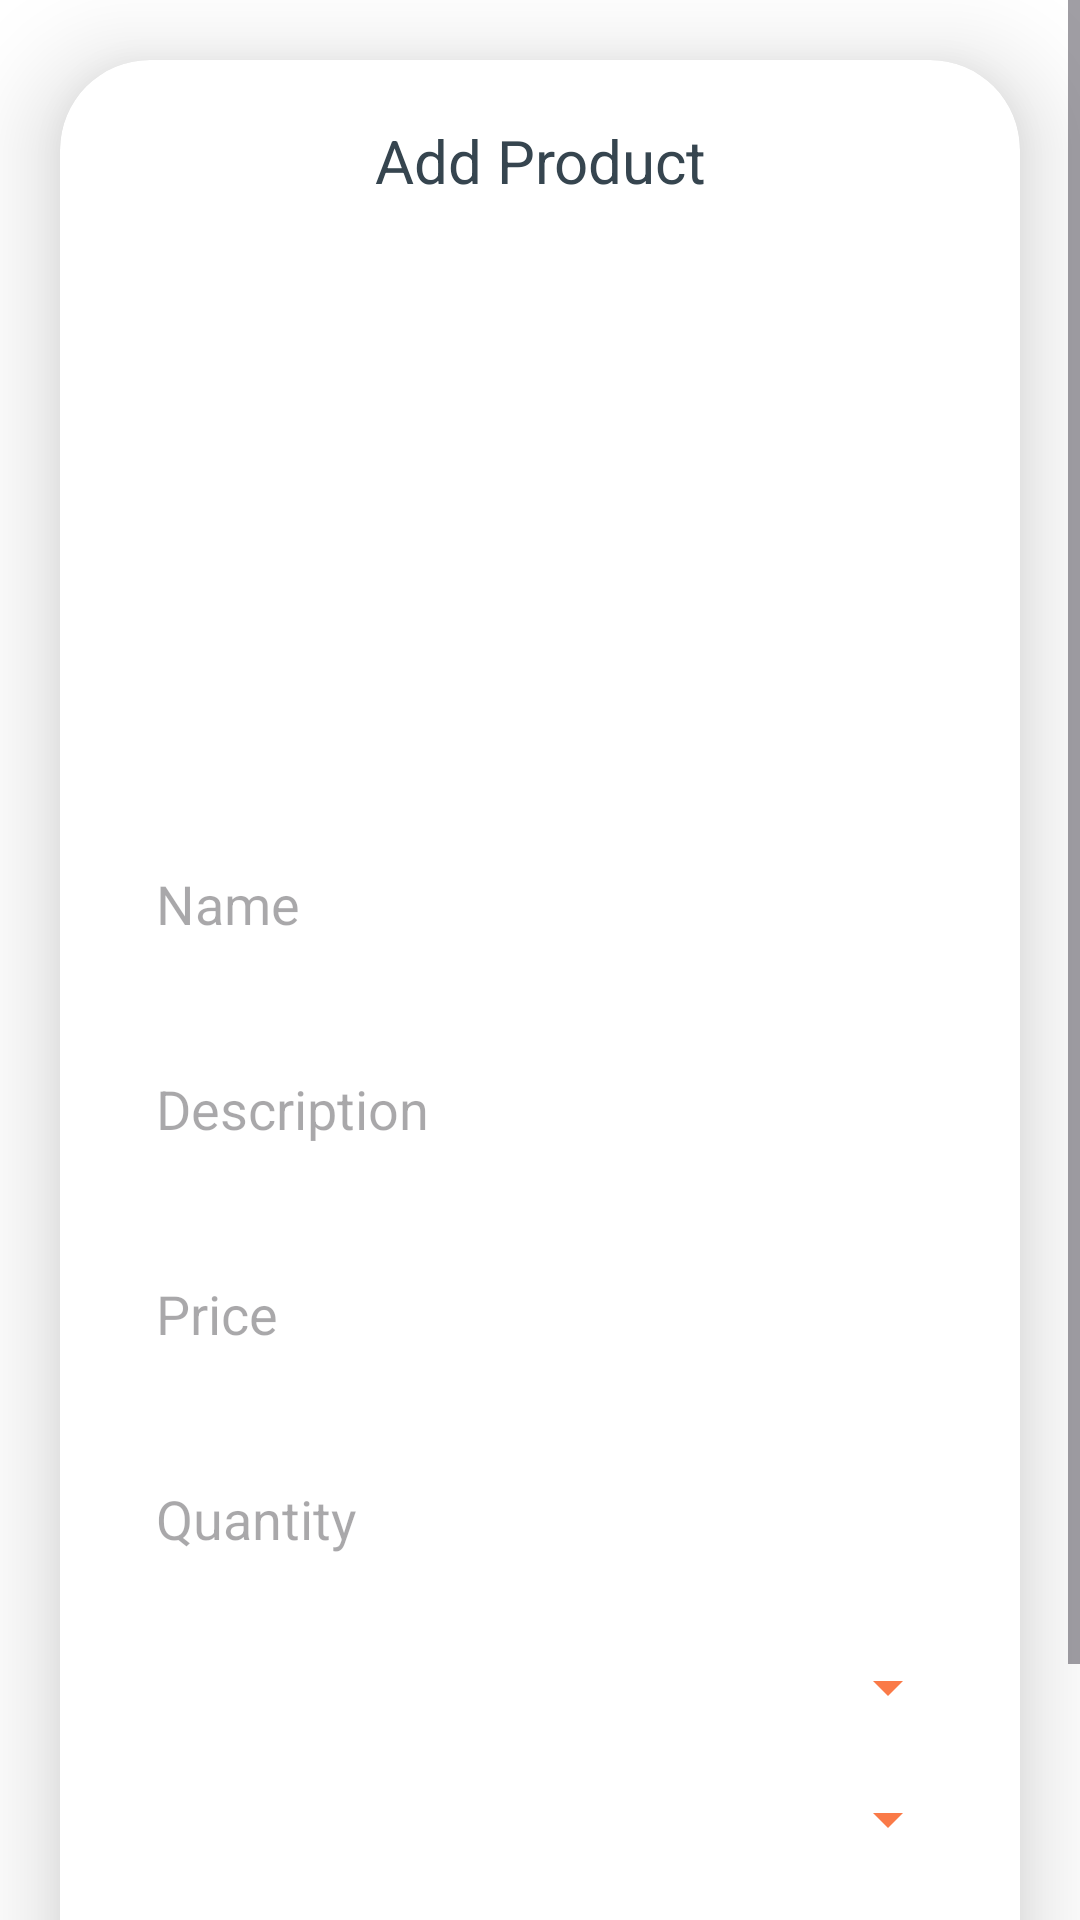

Layout XML and referenced resources for this Android screen:
<!-- AndroidManifest.xml: application theme Theme.KidsMart -->
<!-- res/layout/activity_add_product.xml -->
<?xml version="1.0" encoding="utf-8"?>
<androidx.constraintlayout.widget.ConstraintLayout xmlns:android="http://schemas.android.com/apk/res/android"
    xmlns:app="http://schemas.android.com/apk/res-auto"
    xmlns:tools="http://schemas.android.com/tools"
    android:layout_width="match_parent"
    android:layout_height="match_parent"
    android:fitsSystemWindows="true"
    android:background="@color/white"
    tools:context=".AddProductActivity">

    <ScrollView
        android:id="@+id/main"
        android:layout_width="match_parent"
        android:layout_height="match_parent"
        tools:context=".AddProductActivity">

        <androidx.cardview.widget.CardView
            android:layout_width="match_parent"
            android:layout_height="wrap_content"
            android:layout_marginTop="20dp"
            android:layout_marginEnd="20dp"
            android:layout_marginStart="20dp"
            android:layout_marginBottom="20dp"
            app:cardCornerRadius="30dp"
            app:cardElevation="20dp">

            <LinearLayout
                android:layout_width="match_parent"
                android:layout_height="wrap_content"
                android:orientation="vertical"
                android:layout_gravity="center_horizontal"
                android:padding="20dp"
                android:background="@drawable/orange_border">

                <TextView
                    android:layout_width="match_parent"
                    android:layout_height="wrap_content"
                    android:text="Add Product"
                    android:textSize="20sp"
                    android:textColor="@color/charcoal"
                    android:textAlignment="center"/>

                <ImageView
                    android:id="@+id/uploadImage"
                    android:layout_width="200dp"
                    android:layout_height="180dp"
                    android:src="@drawable/upload_img"
                    android:layout_gravity="center"
                    android:scaleType="centerCrop"
                    android:layout_marginTop="10dp"/>

                <EditText
                    android:id="@+id/uploadName"
                    android:layout_width="match_parent"
                    android:layout_height="wrap_content"
                    android:background="@drawable/orange_border"
                    android:layout_marginTop="20dp"
                    android:padding="12dp"
                    android:hint="Name"
                    android:textColor="@color/charcoal"
                    android:inputType="textPersonName"
                    android:textSize="18sp"/>

                <EditText
                    android:id="@+id/uploadDesc"
                    android:layout_width="match_parent"
                    android:layout_height="wrap_content"
                    android:background="@drawable/orange_border"
                    android:layout_marginTop="20dp"
                    android:padding="12dp"
                    android:hint="Description"
                    android:textColor="@color/charcoal"
                    android:inputType="textMultiLine"
                    android:maxLines="5"
                    android:textSize="18sp"/>

                <EditText
                    android:id="@+id/uploadPrice"
                    android:layout_width="match_parent"
                    android:layout_height="wrap_content"
                    android:background="@drawable/orange_border"
                    android:layout_marginTop="20dp"
                    android:padding="12dp"
                    android:inputType="number"
                    android:hint="Price"
                    android:textColor="@color/charcoal"
                    android:textSize="18sp"/>

                <EditText
                    android:id="@+id/uploadQuantity"
                    android:layout_width="match_parent"
                    android:layout_height="wrap_content"
                    android:background="@drawable/orange_border"
                    android:layout_marginTop="20dp"
                    android:padding="12dp"
                    android:inputType="number"
                    android:hint="Quantity"
                    android:textColor="@color/charcoal"
                    android:textSize="18sp"/>

                <Spinner
                    android:id="@+id/uploadCategory"
                    android:layout_width="match_parent"
                    android:layout_height="wrap_content"
                    android:layout_marginTop="20dp"
                    android:padding="5dp"
                    android:textColor="@color/charcoal"
                    android:backgroundTint="@color/orange"/>

                <Spinner
                    android:id="@+id/uploadColor"
                    android:layout_width="match_parent"
                    android:layout_height="wrap_content"
                    android:layout_marginTop="20dp"
                    android:padding="5dp"
                    android:textColor="@color/charcoal"
                    android:backgroundTint="@color/orange"/>

                <Button
                    android:id="@+id/saveButton"
                    android:layout_width="match_parent"
                    android:layout_height="60dp"
                    android:text="Save"
                    android:textSize="18sp"
                    android:backgroundTint="@color/orange"
                    android:textColor="@color/white"
                    android:layout_marginTop="20dp"
                    android:layout_marginBottom="20dp"/>

            </LinearLayout>
        </androidx.cardview.widget.CardView>
    </ScrollView>
    <include
        layout="@layout/progress_layout"
        android:id="@+id/progressLayout"
        android:layout_width="wrap_content"
        android:layout_height="wrap_content"
        android:visibility="gone"
        app:layout_constraintTop_toTopOf="parent"
        app:layout_constraintBottom_toBottomOf="parent"
        app:layout_constraintLeft_toLeftOf="parent"
        app:layout_constraintRight_toRightOf="parent"/>
</androidx.constraintlayout.widget.ConstraintLayout>
<!-- res/layout/progress_layout.xml (included above) -->
<?xml version="1.0" encoding="utf-8"?>
<LinearLayout xmlns:android="http://schemas.android.com/apk/res/android"
    android:orientation="horizontal"
    android:padding="10dp"
    android:layout_width="match_parent"
    android:layout_height="60dp"
    android:background="@color/white">

    <ProgressBar
        android:layout_width="0dp"
        android:layout_height="wrap_content"
        android:layout_weight="1"
        android:indeterminateTint="@color/orange"/>

    <TextView
        android:id="@+id/textView"
        android:layout_width="0dp"
        android:layout_height="match_parent"
        android:layout_weight="4"
        android:text="Saving..."
        android:textSize="22sp"
        android:layout_marginTop="4dp"
        android:layout_gravity="start|center_vertical"
        android:textColor="@color/orange"/>

</LinearLayout>
<!-- resources referenced by this layout -->
<resources>
  <color name="charcoal">#36454F</color>
  <color name="orange">#fa7a48</color>
  <color name="white">#FFFFFFFF</color>
  <style name="Theme.KidsMart" parent="Base.Theme.KidsMart" />
  <style name="Base.Theme.KidsMart" parent="Theme.Material3.DayNight.NoActionBar">
          
          
      </style>
</resources>
